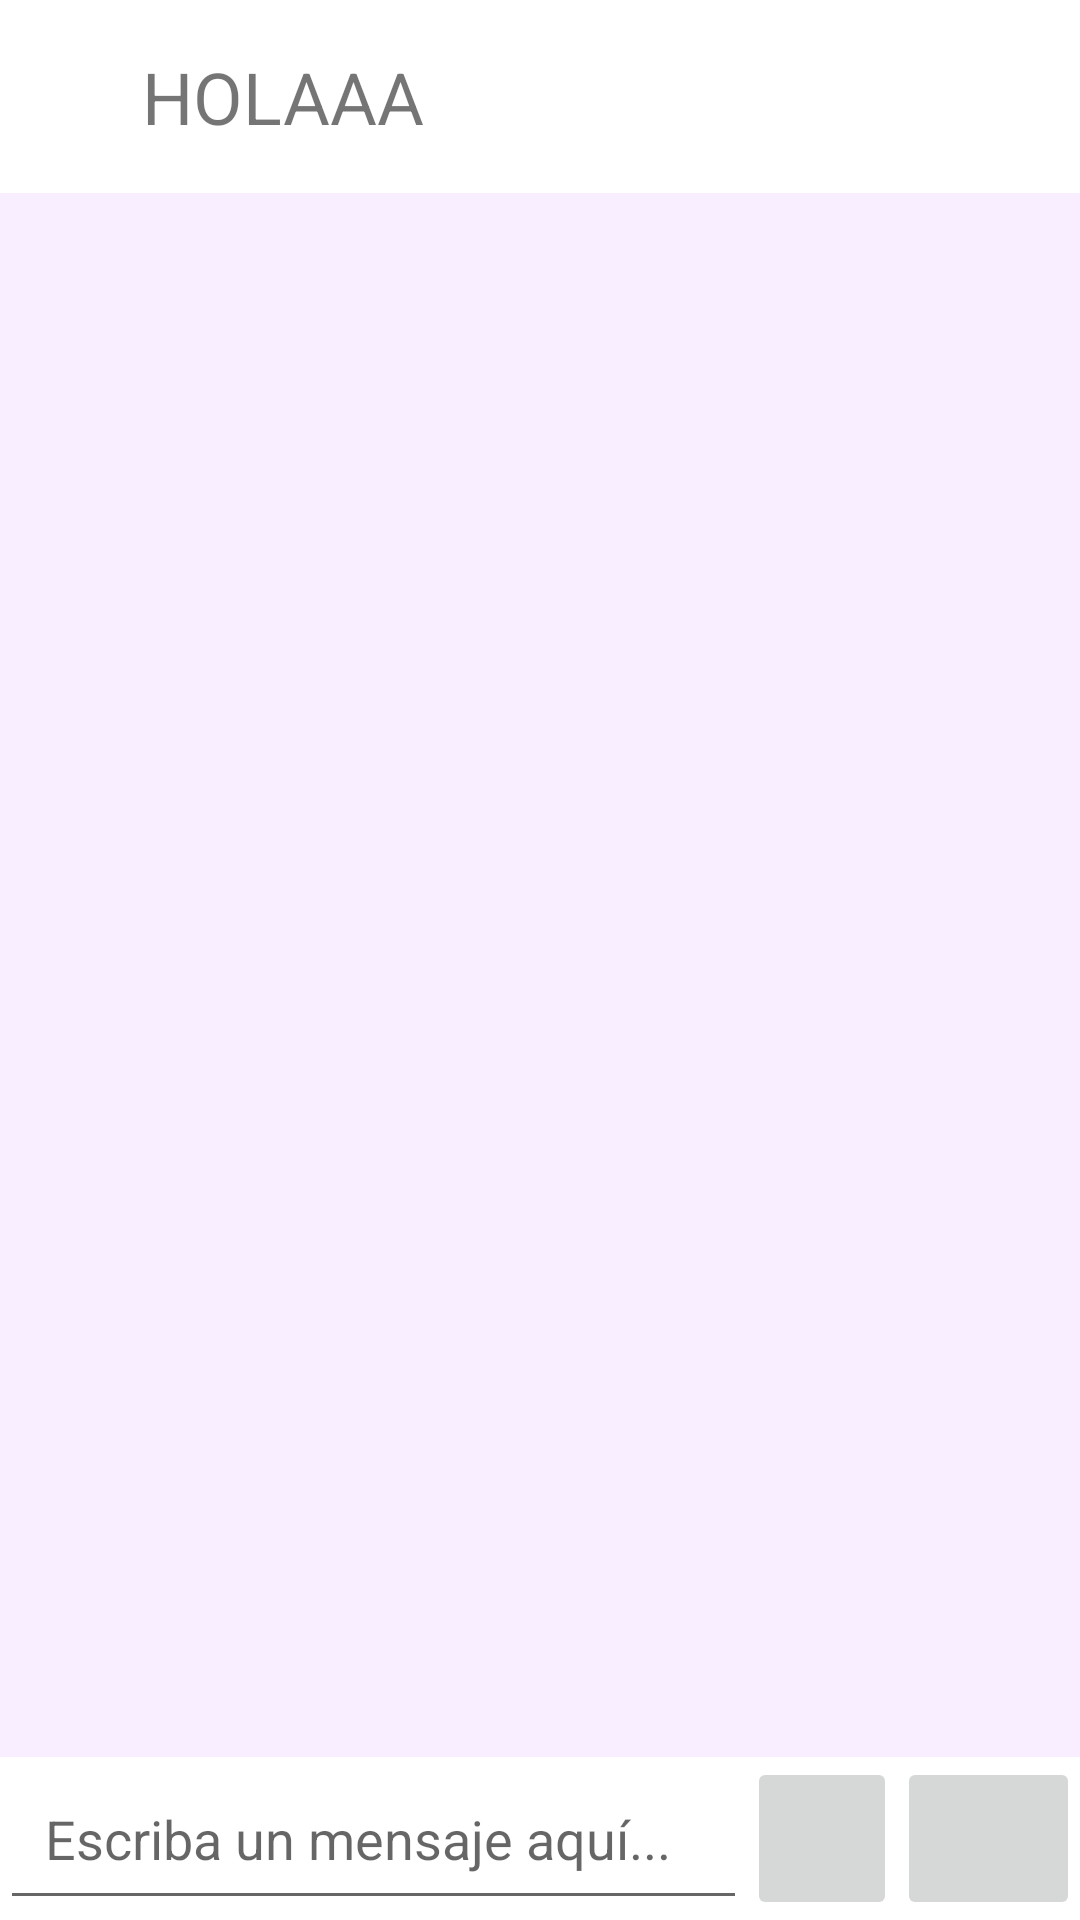

Layout XML and referenced resources for this Android screen:
<!-- AndroidManifest.xml: application theme miTema -->
<!-- res/layout/fragment_chat.xml -->
<?xml version="1.0" encoding="utf-8"?>
<androidx.constraintlayout.widget.ConstraintLayout xmlns:android="http://schemas.android.com/apk/res/android"
    xmlns:app="http://schemas.android.com/apk/res-auto"
    xmlns:tools="http://schemas.android.com/tools"
    android:id="@+id/frameLayout2"
    android:layout_width="match_parent"
    android:layout_height="match_parent"
    android:background="#FFFFFF"
    tools:context=".ChatFragment">


    <androidx.recyclerview.widget.RecyclerView
        android:id="@+id/chatRecycler"
        android:layout_width="match_parent"
        android:layout_height="0dp"
        android:layout_marginTop="16dp"
        android:background="#8AF4DFFF"
        app:layout_constraintBottom_toTopOf="@+id/chatTextLayout"
        app:layout_constraintEnd_toEndOf="parent"
        app:layout_constraintHorizontal_bias="0.0"
        app:layout_constraintStart_toStartOf="parent"
        app:layout_constraintTop_toBottomOf="@+id/receiverName"
        app:layout_constraintVertical_bias="0.0" />

    <androidx.constraintlayout.widget.ConstraintLayout
        android:id="@+id/chatTextLayout"
        android:layout_width="match_parent"
        android:layout_height="wrap_content"
        android:background="@android:color/background_light"
        app:layout_constraintBottom_toBottomOf="parent"
        app:layout_constraintStart_toStartOf="parent">

        <EditText
            android:id="@+id/textMsg"
            android:layout_width="0dp"
            android:layout_height="wrap_content"
            android:ems="10"
            android:hint="@string/escriba_un_mensaje_aqu"
            android:importantForAutofill="no"
            android:inputType=""
            android:padding="15dp"
            app:layout_constraintEnd_toStartOf="@+id/send_image"
            app:layout_constraintStart_toStartOf="parent"
            app:layout_constraintTop_toTopOf="parent" />

        <ImageButton
            android:id="@+id/send_image"
            android:layout_width="50dp"
            android:layout_height="0dp"
            android:src="@drawable/ic_image"
            app:layout_constraintBottom_toBottomOf="parent"
            app:layout_constraintEnd_toEndOf="parent"
            app:layout_constraintEnd_toStartOf="@+id/send_message"
            app:layout_constraintTop_toTopOf="parent"
            app:layout_constraintVertical_bias="0.0"
            android:contentDescription="@string/todo" />

        <ImageButton
            android:id="@+id/send_message"
            android:layout_width="61dp"
            android:layout_height="0dp"
            android:src="@drawable/ic_send"
            app:layout_constraintBottom_toBottomOf="parent"
            app:layout_constraintEnd_toEndOf="parent"
            app:layout_constraintTop_toTopOf="parent"
            app:layout_constraintVertical_bias="0.0"
            android:contentDescription="@string/todo" />
    </androidx.constraintlayout.widget.ConstraintLayout>

    <TextView
        android:id="@+id/receiverName"
        android:layout_width="wrap_content"
        android:layout_height="wrap_content"
        android:layout_marginStart="8dp"
        android:text="@string/holaaa"
        android:textSize="24sp"
        app:layout_constraintBottom_toBottomOf="@+id/progressBarchat"
        app:layout_constraintStart_toEndOf="@+id/progressBarchat"
        app:layout_constraintTop_toTopOf="@+id/progressBarchat"
        app:layout_constraintVertical_bias="0.0" />

    <ProgressBar
        android:id="@+id/progressBarchat"
        style="?android:attr/progressBarStyle"
        android:layout_width="33dp"
        android:layout_height="33dp"
        android:layout_marginTop="16dp"
        android:visibility="invisible"
        app:layout_constraintEnd_toEndOf="parent"
        app:layout_constraintHorizontal_bias="0.019"
        app:layout_constraintStart_toStartOf="parent"
        app:layout_constraintTop_toTopOf="parent" />

</androidx.constraintlayout.widget.ConstraintLayout>
<!-- resources referenced by this layout -->
<resources>
  <string name="escriba_un_mensaje_aqu">Escriba un mensaje aquí...</string>
  <string name="holaaa">HOLAAA</string>
  <string name="todo">TODO</string>
  <style name="miTema" parent="Theme.MaterialComponents.Light.NoActionBar">
          <item name="shapeAppearanceOverlay">@style/botonParticular</item>
      </style>
  <style name="botonParticular">
          <item name="cornerFamily">rounded</item>
          <item name="cornerSize">10dp</item>
      </style>
</resources>
